Run: headless pygame with SDL's dummy video driver; simulated clock (each Clock.tick advances the game by its frame time, no real sleeping); random seed 0; keys injected as events and as key.get_pressed() state; mouse plan: one left click at the window centre at the start of phase 2, then a move to the lower-right quarter at the start of phase 3.
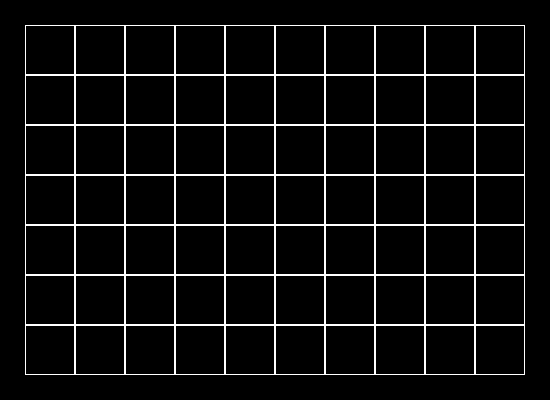
Frame 1 of 4 · flips 1–60 · no input
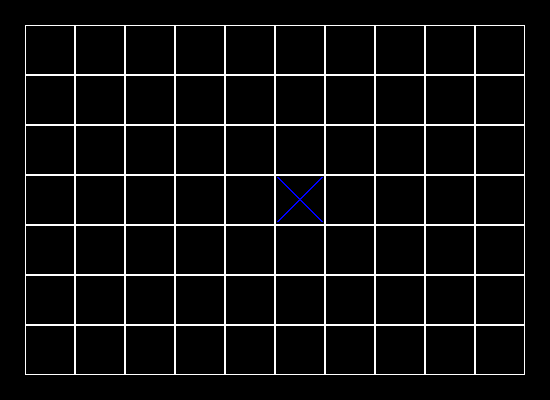
Frame 2 of 4 · flips 61–180 · clicked the window centre · tapped SPACE, RETURN · held RIGHT (→), D
Frame 3 of 4 · flips 181–300 · moved the mouse to the lower-right quarter · held DOWN (↓), S · screen unchanged from frame 2, image omitted
Frame 4 of 4 · flips 301–420 · held LEFT (←), A, UP (↑), W · screen unchanged from frame 3, image omitted

The pygame program that drew these frames:

import pygame

WHITE = (255, 255, 255)
BLUE = (0, 0, 255, 0)
RED = (255, 0, 0, 0)
BLACK = (0, 0, 0)


class Board:
    cells = list()
    krest = 1
    zero = 2
    last_action = 2

    def __init__(self, width, height):
        self.width = width
        self.height = height
        self.board = [[0] * width for _ in range(height)]
        self.left = 10
        self.top = 10
        self.cell_size = 30

    def set_view(self, left, top, cell_size):
        self.left = left
        self.top = top
        self.cell_size = cell_size
        self.init_cells()

    def init_cells(self):
        cell_rect = pygame.Surface((self.cell_size, self.cell_size))
        for y in range(self.height):
            for x in range(self.width):
                rect = cell_rect.get_rect(topleft=(x * self.cell_size + self.left, y * self.cell_size + self.top))
                cell_data = (rect, 0, (x, y))
                self.cells.append(cell_data)

    def render(self, screen):
        white_color = pygame.Color(WHITE)
        red_color = pygame.Color(RED)
        blue_color = pygame.Color(BLUE)
        for cell_data in self.cells:
            pygame.draw.rect(screen, white_color, cell_data[0], 1)

        for cell_data in self.cells:
            if cell_data[1] == 2:
                pygame.draw.circle(screen, red_color, cell_data[0].center, 22, 2)
            elif cell_data[1] == 1:
                rect = pygame.Rect((cell_data[0].left + 2, cell_data[0].top + 2, 44, 44))
                pygame.draw.line(screen, blue_color, rect.topleft, rect.bottomright, 2)
                pygame.draw.line(screen, blue_color, rect.topright, rect.bottomleft, 2)
        pygame.display.update()

    def on_click(self, cell):
        x, y = cell[0] - self.left, cell[1] - self.top
        row, col = y // self.cell_size, x // self.cell_size
        if row < 0 or row >= self.height or col < 0 or col >= self.width:
            return
        action = self.get_cell_action(col, row)
        if action != 0:
            return
        self.last_action = self.invert_last_action(self.last_action)
        self.set_cells_action(col, row, self.last_action)

    def get_click(self, mouse_pos):
        cell = (mouse_pos[0], mouse_pos[1])
        self.on_click(cell)

    def invert_last_action(self, action):
        if action == self.krest:
            return self.zero
        else:
            return self.krest

    def set_cells_action(self, col, row, action):
        for idx, cell in enumerate(self.cells):
            if cell[2][0] == col and cell[2][1] == row:
                self.cells[idx] = (cell[0], action, cell[2])
                return

    def get_cell_action(self, col, row):
        for cell in self.cells:
            if cell[2][0] == col and cell[2][1] == row:
                return cell[1]


def main():
    pygame.init()
    width = 25 + 50 * 10 + 25
    heigth = 25 + 50 * 7 + 25
    size = width, heigth
    screen = pygame.display.set_mode(size)
    pygame.display.set_caption('Пра-пра-пра-крестики-нолики')
    board = Board(10, 7)
    board.set_view(25, 25, 50)
    running = True
    while running:
        for event in pygame.event.get():
            if event.type == pygame.QUIT:
                running = False
            elif event.type == pygame.MOUSEBUTTONDOWN:
                board.get_click(event.pos)
        screen.fill(BLACK)
        board.render(screen)
    pygame.quit()


if __name__ == '__main__':
    main()
